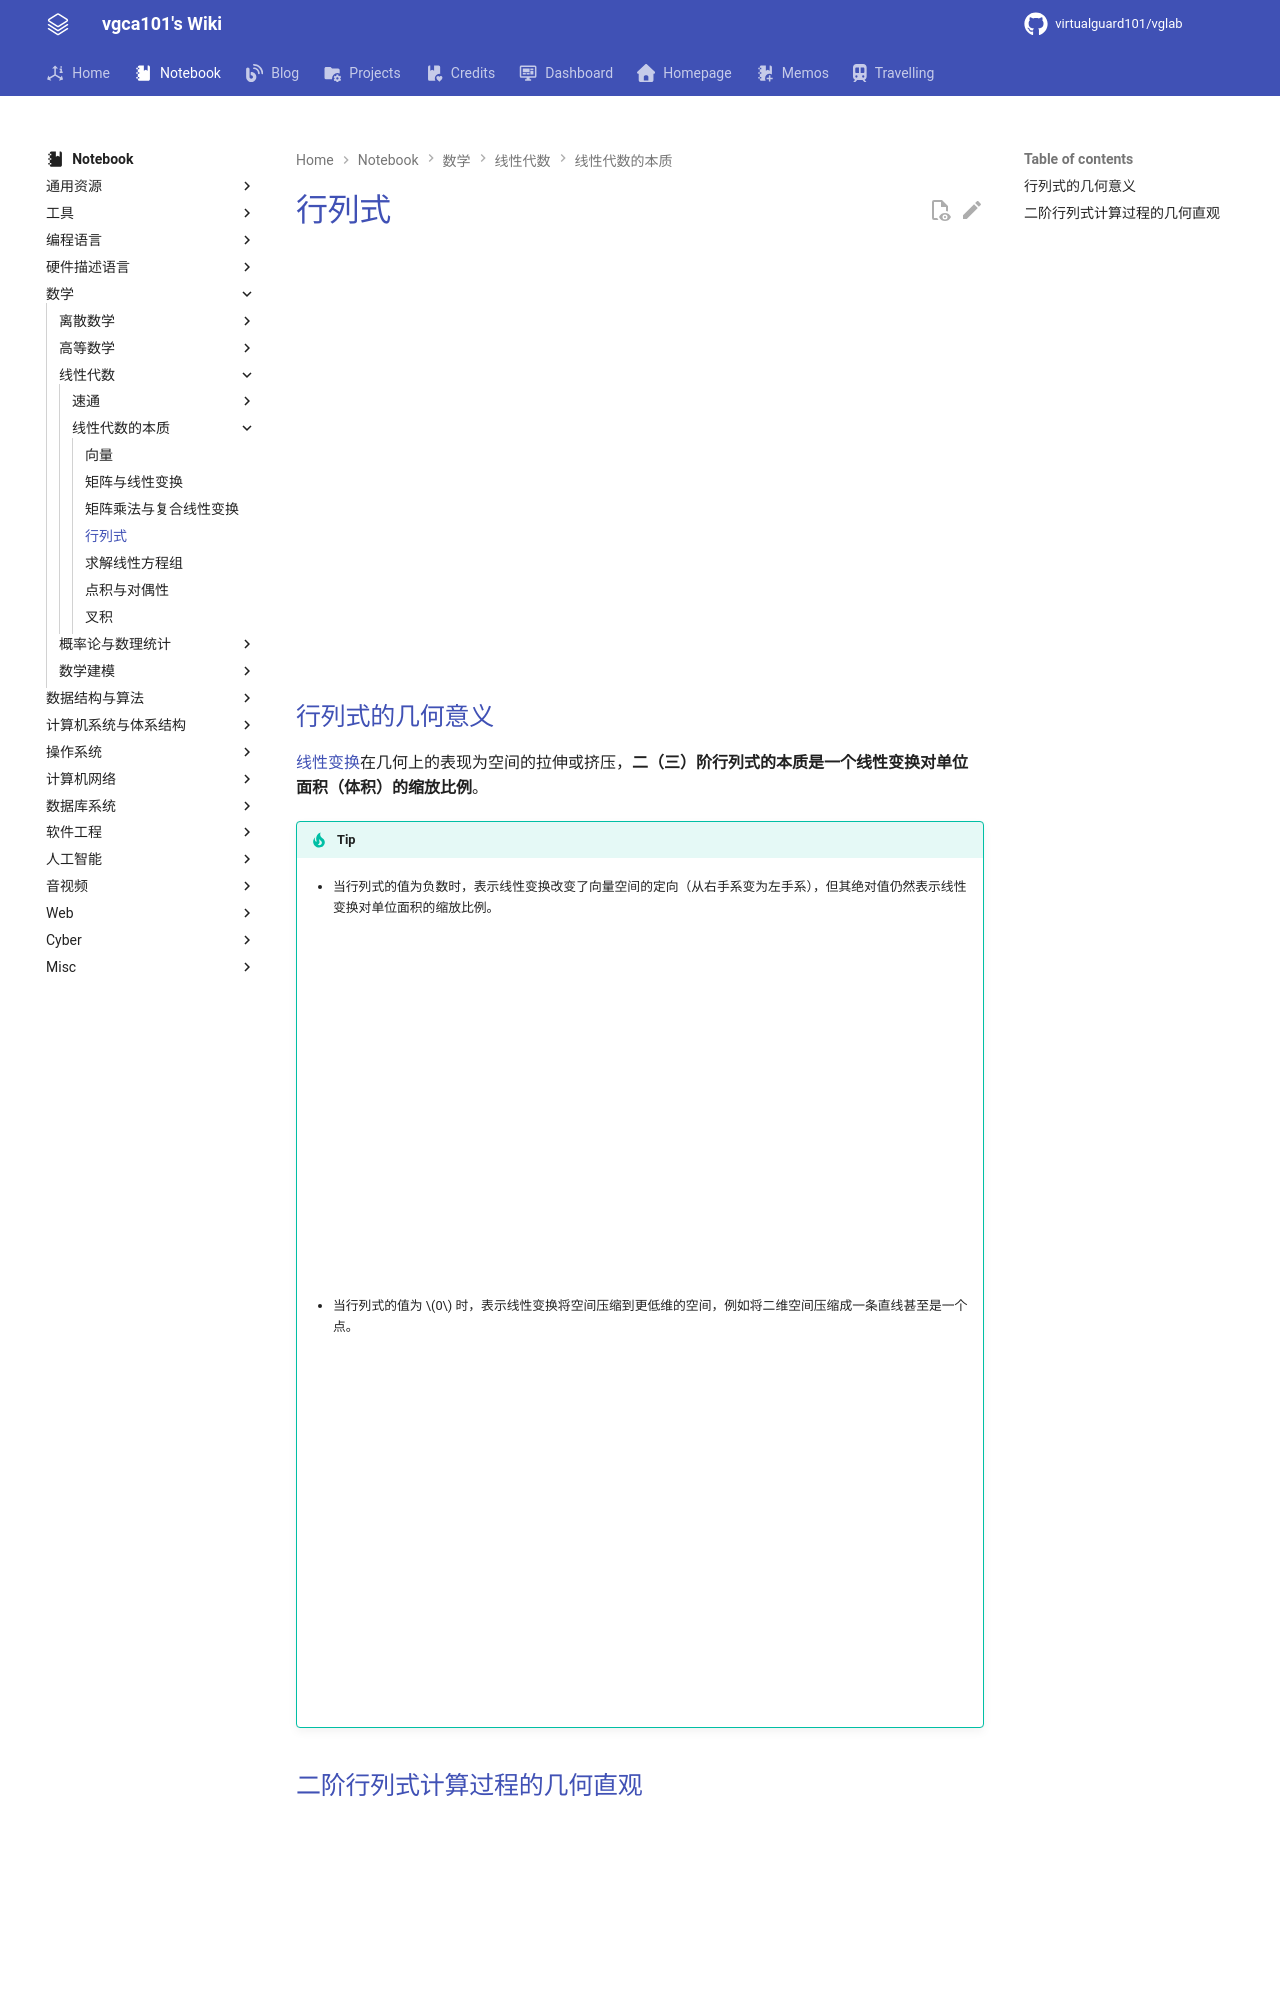

repository: virtualguard101/wiki · page: note/math/linear/overview/线性代数的本质-行列式/index.html · generator: mkdocs

---
date: 2026-02-28 22:18:50
title: 线性代数的本质-行列式
permalink: det
publish: true
tags:
  - 线性代数
  - 3b1b
---

# 行列式

<div class="responsive-video-container">
    <iframe src="https://player.bilibili.com/player.html?isOutside=true&aid=6731067&bvid=BV1ys411472E&p=7&autoplay=0" 
    scrolling="no" 
    border="0" 
    frameborder="no" 
    framespacing="0" 
    allowfullscreen="true"> 
    </iframe>
</div>

## 行列式的几何意义

[线性变换](线性代数的本质-矩阵与线性变换.md#什么是线性变换)在几何上的表现为空间的拉伸或挤压，**二（三）阶行列式的本质是一个线性变换对单位面积（体积）的缩放比例**。

!!! tip
    - 当行列式的值为负数时，表示线性变换改变了向量空间的定向（从右手系变为左手系），但其绝对值仍然表示线性变换对单位面积的缩放比例。

        <div class="responsive-video-container">
            <iframe src="https://player.bilibili.com/player.html?isOutside=true&aid=6731067&bvid=BV1ys411472E&p=7&t=232&autoplay=0" 
            scrolling="no" 
            border="0" 
            frameborder="no" 
            framespacing="0" 
            allowfullscreen="true"> 
            </iframe>
        </div>

    - 当行列式的值为 $0$ 时，表示线性变换将空间压缩到更低维的空间，例如将二维空间压缩成一条直线甚至是一个点。

        <div class="responsive-video-container">
            <iframe src="https://player.bilibili.com/player.html?isOutside=true&aid=6731067&bvid=BV1ys411472E&p=7&t=187&autoplay=0" 
            scrolling="no" 
            border="0" 
            frameborder="no" 
            framespacing="0" 
            allowfullscreen="true"> 
            </iframe>
        </div>
